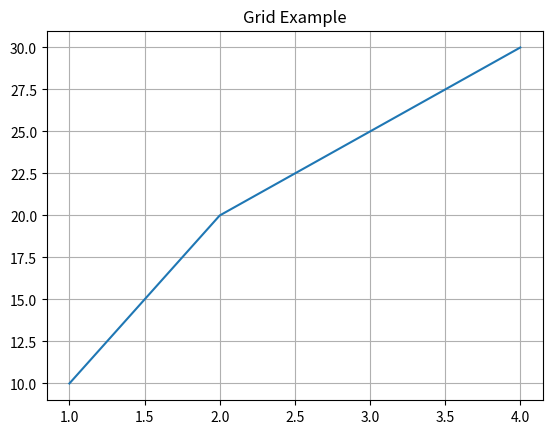

Python code for this plot:
"""
Grid lesson

Definition: Add grid lines to help read values.
Why: Makes it easier to estimate values from the chart.
File: 04_grid.py
"""

import matplotlib.pyplot as plt

x = [1,2,3,4]
y = [10,20,25,30]

plt.plot(x, y)
plt.grid(True)
plt.title('Grid Example')

plt.show()

# Practice: Make grid dashed by passing `linestyle='--'`.
